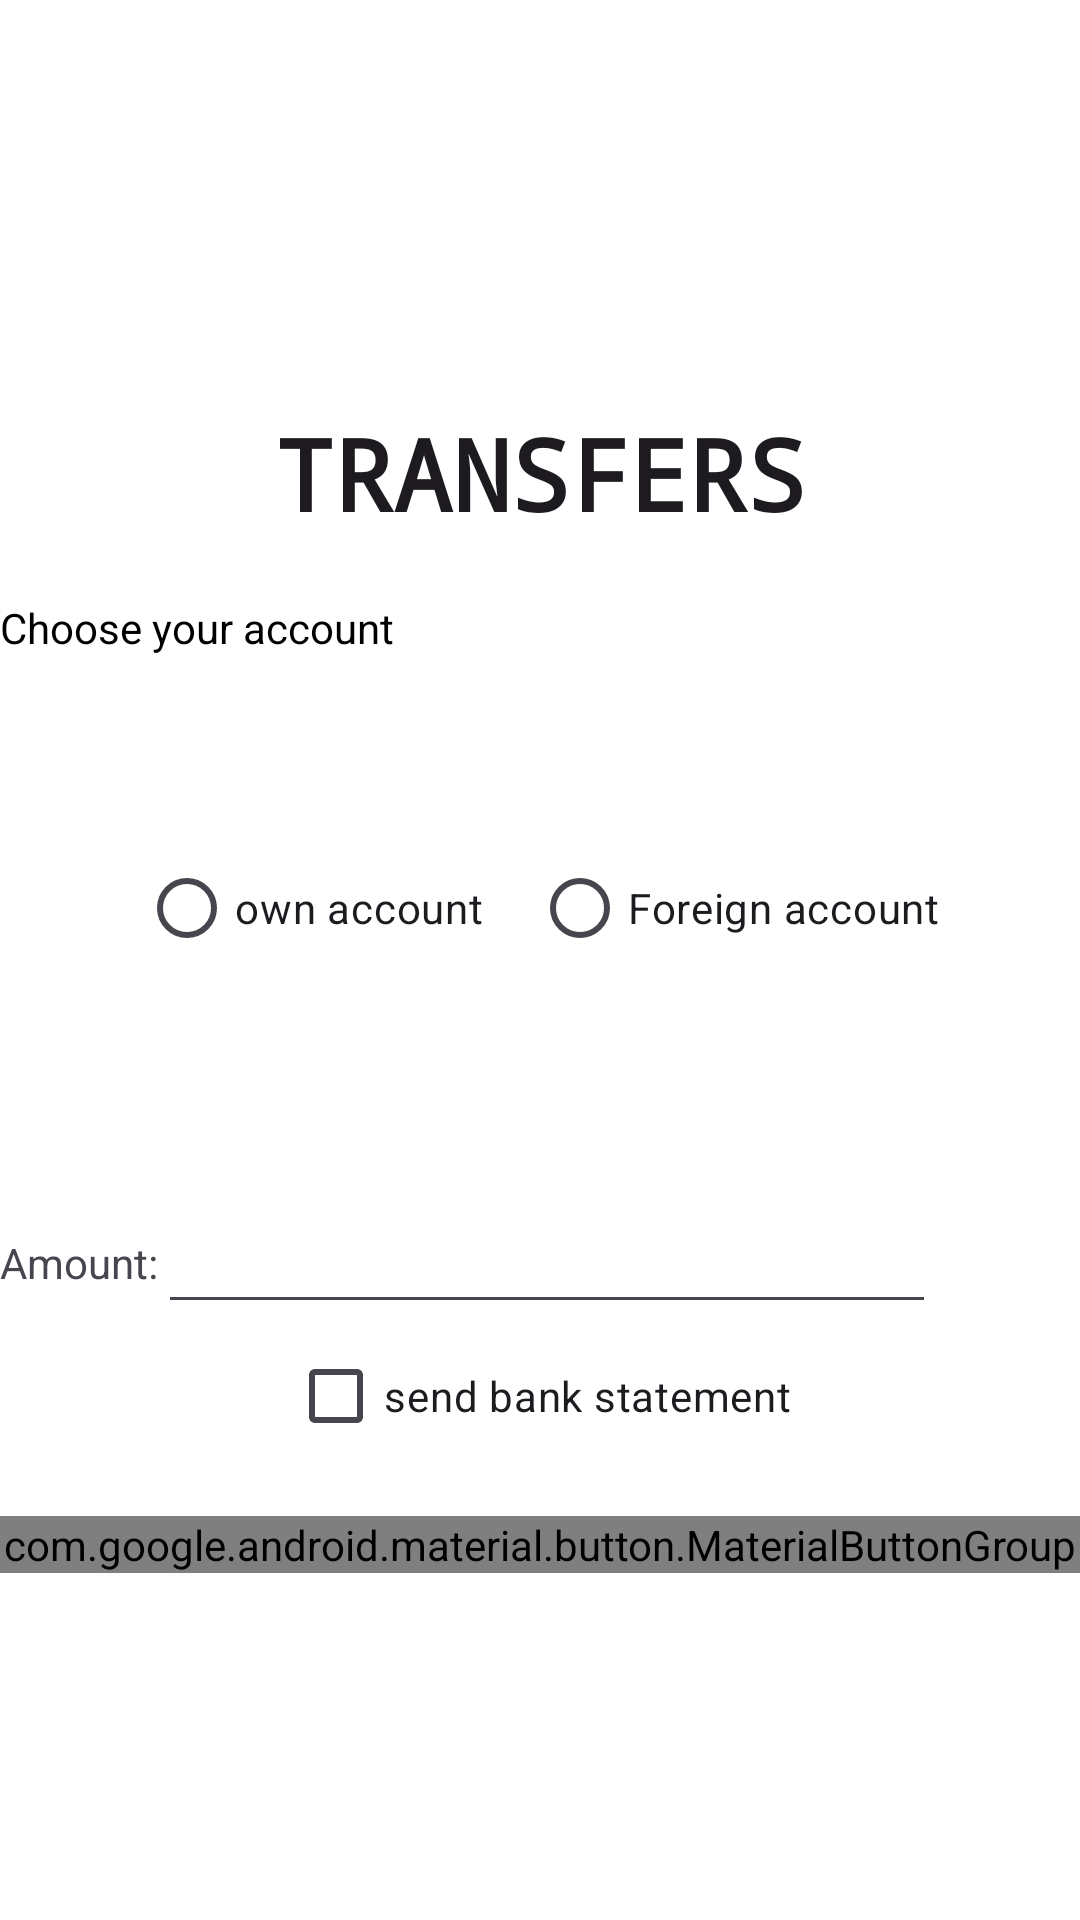

Reconstruct the res/layout file that produces this screen, plus the resources it refers to.
<!-- AndroidManifest.xml: application theme Theme.Bancoalbeca -->
<!-- res/layout/transfer_activity.xml -->
<?xml version="1.0" encoding="utf-8"?>
<androidx.appcompat.widget.LinearLayoutCompat xmlns:android="http://schemas.android.com/apk/res/android"
    xmlns:app="http://schemas.android.com/apk/res-auto"
    xmlns:tools="http://schemas.android.com/tools"
    android:layout_width="match_parent"
    android:layout_height="wrap_content"
    android:orientation="vertical"
    android:layout_margin="20dp"
    android:gravity="center"
    >

    <TextView
        android:layout_width="match_parent"
        android:layout_height="wrap_content"
        android:layout_marginTop="20dp"
        android:gravity="center"
        android:text="@string/transferencias"
        style="@style/titols" />
    <TextView
        android:layout_width="match_parent"
        android:layout_height="wrap_content"
        android:layout_marginTop="20dp"
        android:text="@string/elige_tu_cuenta"
        android:textColor="@color/black"
        />

    <Spinner
        android:id="@+id/spinnerOpciones"
        android:layout_width="match_parent"
        android:layout_height="wrap_content"
        android:layout_marginStart="16dp"
        android:layout_marginTop="20dp"
        android:layout_marginEnd="16dp"
         />

        <RadioGroup
            android:layout_width="match_parent"
            android:layout_height="wrap_content"
            android:orientation="horizontal"
            android:gravity="center"
            android:layout_marginTop="16dp">
            <RadioButton
                android:id="@+id/rbPropia"
                android:layout_width="wrap_content"
                android:layout_height="wrap_content"
                android:text="@string/cuenta_propia"
                android:layout_marginEnd="16dp"/>
            <RadioButton
                android:id="@+id/rbAjena"
                android:layout_width="wrap_content"
                android:layout_height="wrap_content"
                android:text="@string/cuenta_ajen"/>
        </RadioGroup>
   <FrameLayout
       android:layout_width="match_parent"
       android:layout_height="wrap_content"
       android:layout_marginTop="16dp">

       <EditText
           android:id="@+id/txtCuenta"
           android:layout_width="match_parent"
           android:layout_height="wrap_content"
           android:hint="@string/escribe_numero_cuenta_ajena"
           android:visibility="invisible"/>
       <Spinner
           android:id="@+id/spinnerOpciones2"
           android:layout_width="match_parent"
           android:layout_height="wrap_content"
           android:visibility="invisible"
           />
   </FrameLayout>
<androidx.constraintlayout.widget.ConstraintLayout
    android:layout_width="match_parent"
    android:layout_height="wrap_content"
    android:layout_marginTop="16dp"
    >
    <TextView
        android:id="@+id/cantidad"
        android:layout_width="wrap_content"
        android:layout_height="wrap_content"
        android:text="@string/cantidad"
        app:layout_constraintStart_toStartOf="parent"
        app:layout_constraintTop_toTopOf="parent"
        app:layout_constraintBottom_toBottomOf="parent"/>
    <EditText
        android:id="@+id/etCandidad"
        android:layout_width="0dp"
        android:layout_height="wrap_content"
        app:layout_constraintStart_toEndOf="@+id/cantidad"
        app:layout_constraintTop_toTopOf="parent"
        app:layout_constraintEnd_toStartOf="@id/moneda"/>
    <Spinner
        android:id="@+id/moneda"
        android:layout_width="wrap_content"
        android:layout_height="match_parent"
        app:layout_constraintStart_toEndOf="@id/etCandidad"
        app:layout_constraintEnd_toEndOf="parent"
        app:layout_constraintBottom_toBottomOf="parent"
        app:layout_constraintTop_toTopOf="parent"/>
</androidx.constraintlayout.widget.ConstraintLayout>

<CheckBox
    android:id="@+id/cbJustificante"
    android:layout_width="wrap_content"
    android:layout_height="wrap_content"
    android:text="@string/enviar_justificante"
    />
    <com.google.android.material.button.MaterialButtonGroup
        android:layout_width="match_parent"
        android:layout_height="wrap_content"
        android:gravity="center"
        android:layout_marginTop="16dp">
        <Button
            android:id="@+id/btnEnviar"
            android:layout_width="wrap_content"
            android:layout_height="wrap_content"
            android:text="@string/enviar"/>
        <Button
            android:id="@+id/btnCancelar"
            android:layout_width="wrap_content"
            android:layout_height="wrap_content"
            android:text="@string/cancelar"/>
    </com.google.android.material.button.MaterialButtonGroup>
</androidx.appcompat.widget.LinearLayoutCompat>
<!-- resources referenced by this layout -->
<resources>
  <color name="black">#FF000000</color>
  <string name="cancelar">CANCEL</string>
  <string name="cantidad">Amount:</string>
  <string name="cuenta_ajen">Foreign account</string>
  <string name="cuenta_propia">own account</string>
  <string name="elige_tu_cuenta">Choose your account</string>
  <string name="enviar">SEND</string>
  <string name="enviar_justificante">send bank statement</string>
  <string name="escribe_numero_cuenta_ajena">Write number of foreign account</string>
  <string name="transferencias">TRANSFERS</string>
  <style name="titols" parent="@android:style/TextAppearance.Medium">
          <item name="android:textSize">16pt</item>
          <item name="android:textStyle">bold</item>
          <item name="android:typeface">monospace</item>
  
      </style>
  <style name="Theme.Bancoalbeca" parent="Theme.Material3.DayNight.NoActionBar">
          <item name="android:windowBackground">@drawable/fondo</item>
          <item name="android:fitsSystemWindows">true</item>
      </style>
</resources>
